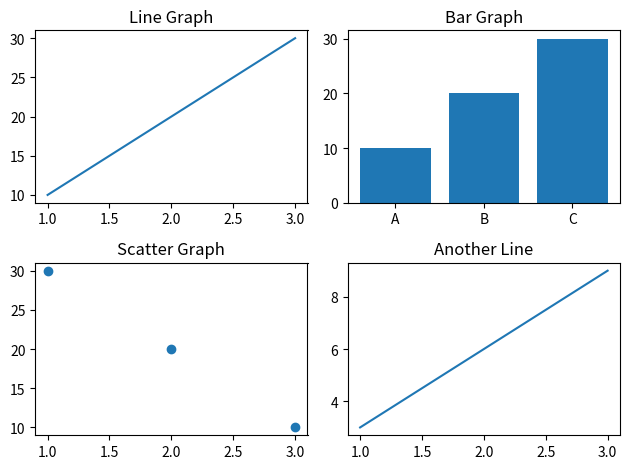

This chart was generated by the following Python code:
import matplotlib.pyplot as plt
fig,ax=plt.subplots(2,2)
ax[0,0].plot([1,2,3],[10,20,30])
ax[0,0].set_title("Line Graph")
ax[0,1].bar(["A","B","C"],[10,20,30])
ax[0,1].set_title("Bar Graph")
ax[1,0].scatter([1,2,3],[30,20,10])
ax[1,0].set_title("Scatter Graph")
ax[1,1].plot([1,2,3],[3,6,9])
ax[1,1].set_title("Another Line")
plt.tight_layout()
plt.show()
